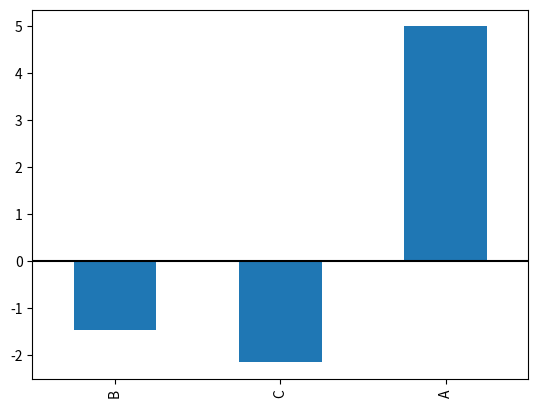

Reproduce this figure in Python.
# importing libraries
import matplotlib.pyplot as plt
import pandas as pd
import numpy as np

ts = pd.Series(np.random.randn(1000), index = pd.date_range(
								'1/1/2000', periods = 1000))

df = pd.DataFrame(np.random.randn(1000, 4), index = ts.index,
									columns = list('ABCD'))

df3 = pd.DataFrame(np.random.randn(1000, 2),
			columns =['B', 'C']).cumsum()

df3['A'] = pd.Series(list(range(len(df))))
df3.iloc[5].plot.bar()
plt.axhline(0, color ='k')

plt.show()
